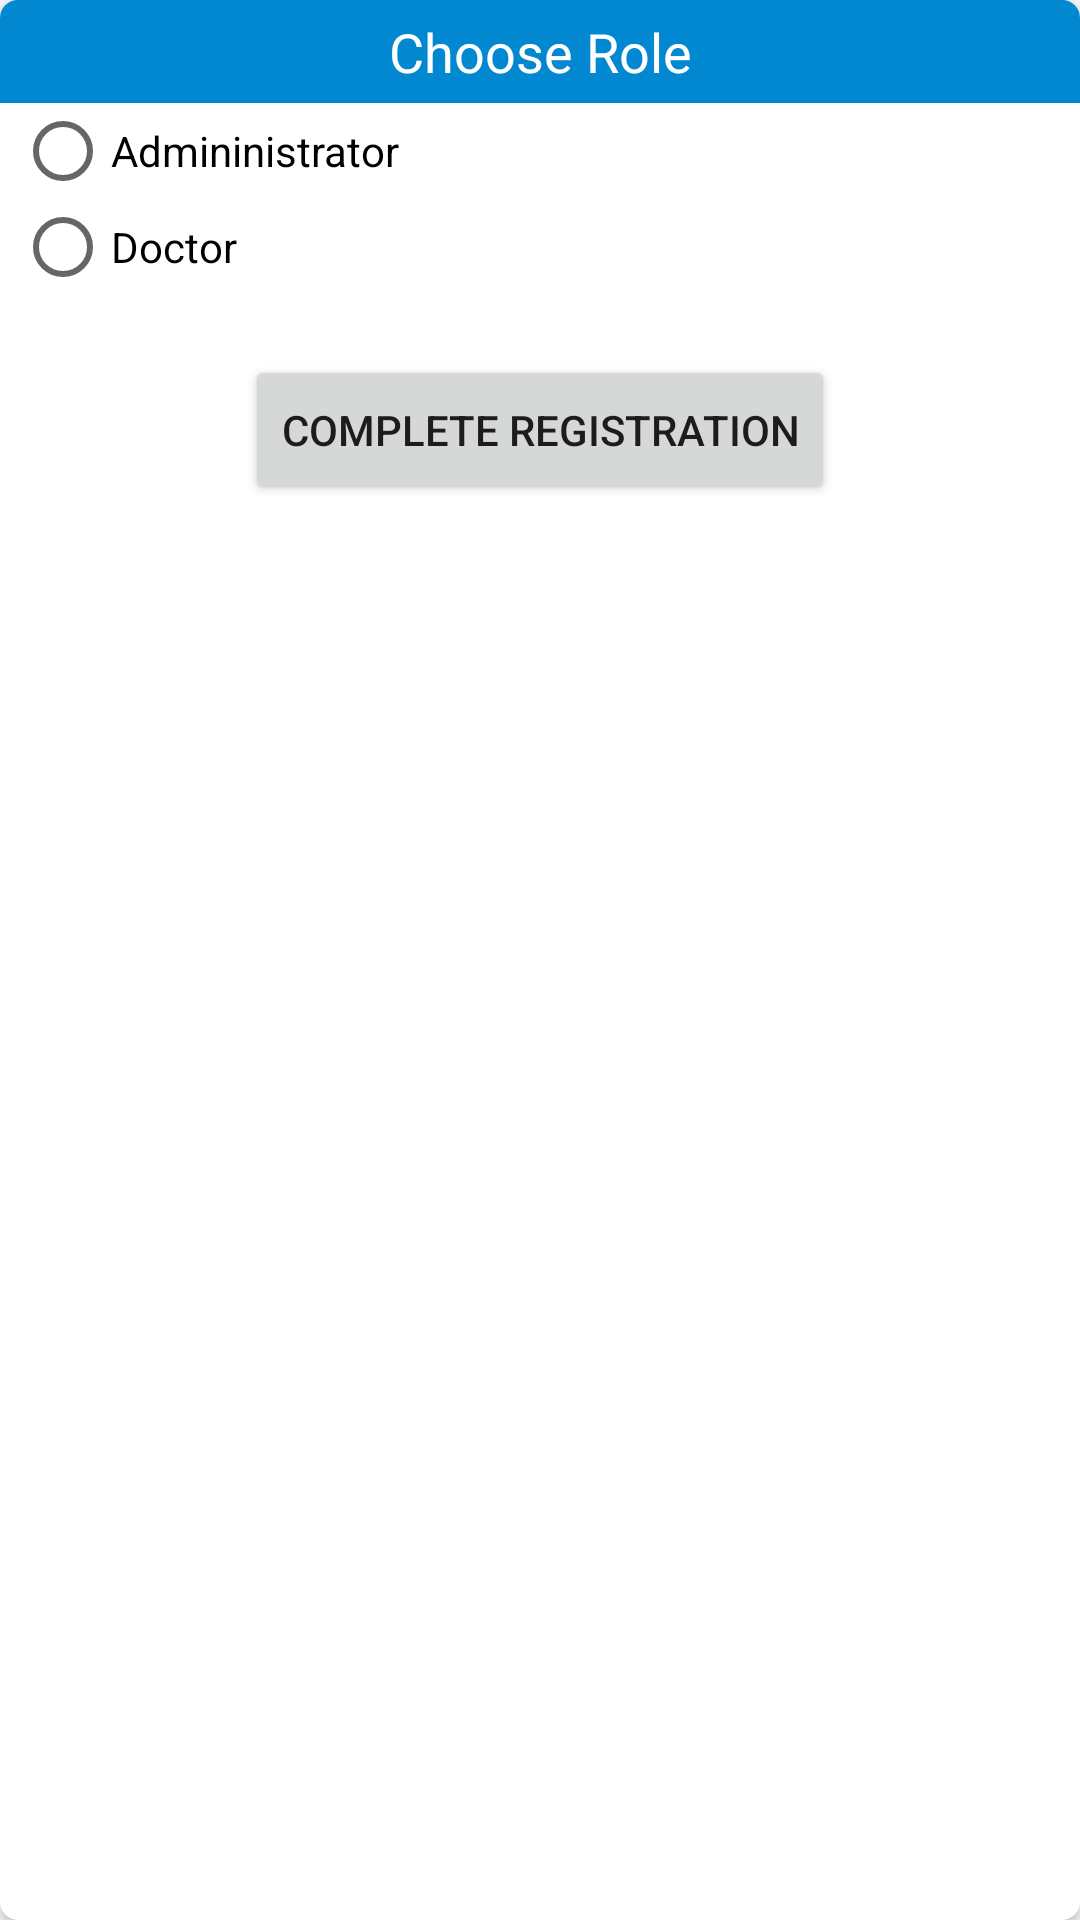

Produce the Android XML layout that renders to this screen, including the resource entries it uses.
<!-- AndroidManifest.xml: application theme AppTheme -->
<!-- res/layout/dialog_role.xml -->
<?xml version="1.0" encoding="utf-8"?>
<android.support.v7.widget.CardView xmlns:android="http://schemas.android.com/apk/res/android"
    xmlns:card_view="http://schemas.android.com/apk/res-auto"
    android:layout_width="match_parent"
    android:layout_height="match_parent"
    card_view:cardCornerRadius="6dp"
    card_view:elevation="4dp">

    <LinearLayout xmlns:android="http://schemas.android.com/apk/res/android"
    android:orientation="vertical" android:layout_width="match_parent"
    android:layout_height="match_parent">


    <TextView
        android:id="@+id/role_text"
        android:layout_width="match_parent"
        android:layout_height="wrap_content"
        android:background="@color/primary_dark"
        android:text="Choose Role"
        android:textColor="@color/white"
        android:gravity="center"
        android:paddingTop="@dimen/padding_five"
        android:paddingBottom="@dimen/padding_five"
        android:textSize="@dimen/text_size_title"/>

    <RadioGroup
        android:id="@+id/rgRole"
        android:layout_width="wrap_content"
        android:layout_height="wrap_content"
        android:paddingLeft="@dimen/padding_five">

    <RadioButton
        android:layout_width="wrap_content"
        android:layout_height="wrap_content"
        android:text="Admininistrator"
        android:id="@+id/rbAdmin" />

    <RadioButton
        android:layout_width="wrap_content"
        android:layout_height="wrap_content"
        android:text="Doctor"
        android:id="@+id/rbDoctor" />

    </RadioGroup>

    <Button
        android:id="@+id/bt_sign_up"
        android:layout_gravity="center"
        android:layout_marginTop="@dimen/top_margin"
        android:text="@string/complete_sign_up"
        android:layout_width="wrap_content"
        android:layout_height="@dimen/button_height"/>
</LinearLayout>
    </android.support.v7.widget.CardView>
<!-- resources referenced by this layout -->
<resources>
  <color name="primary_dark">#0288D1</color>
  <color name="white">#ffffff</color>
  <dimen name="button_height">50dp</dimen>
  <dimen name="padding_five">5dp</dimen>
  <dimen name="text_size_title">18sp</dimen>
  <dimen name="top_margin">20dp</dimen>
  <string name="complete_sign_up">Complete Registration</string>
  <style name="AppTheme" parent="Theme.AppCompat.Light.NoActionBar">
          <item name="colorPrimary">@color/primary_dark</item>
          <item name="colorPrimaryDark">@color/accent</item>
          <item name="colorAccent">@color/accent</item>
      </style>
  <color name="accent">#01579B</color>
</resources>
